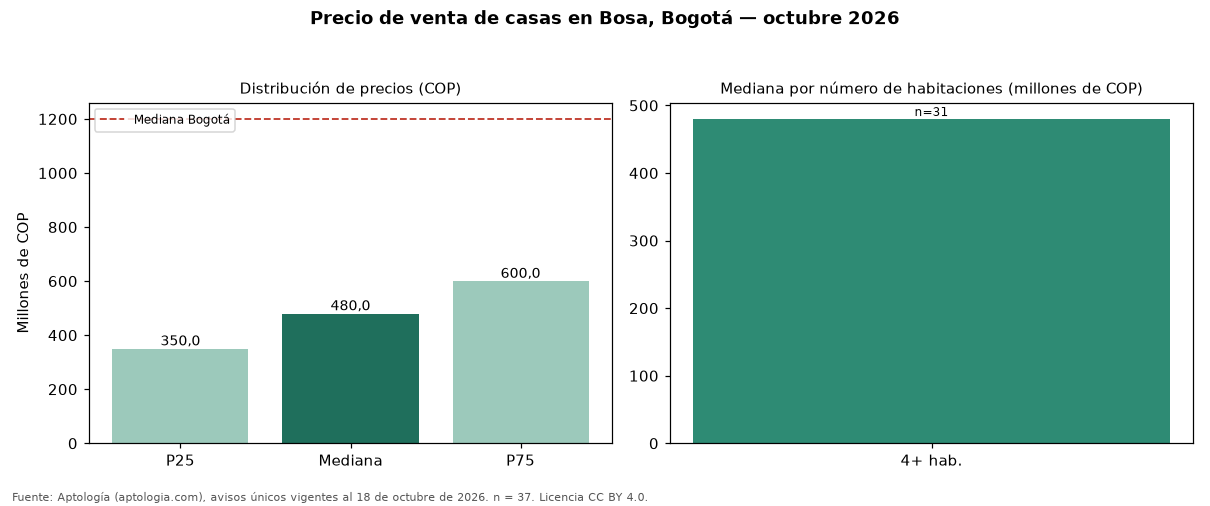

The file beside this chart, header and first rows:
seccion, metrica, valor_cop, n
precio, p25, 350000000, 37
precio, mediana, 480000000, 37
precio, p75, 600000000, 37
cop_por_m2, p25, 2037037, 37
cop_por_m2, mediana, 2430556, 37
cop_por_m2, p75, 2941176, 37
area, area_mediana_m2, 216.0, 37
habitaciones, 2, 260000000, 4
habitaciones, 4+, 480000000, 31
administracion, mediana, 96000, 5
estrato, moda, 2, 
parqueadero, porcentaje_con_parqueadero, 51.4, 37
ciudad, mediana_ciudad, 1200000000, 18668
ciudad, mediana_cop_por_m2_ciudad, 4725000, 18668
